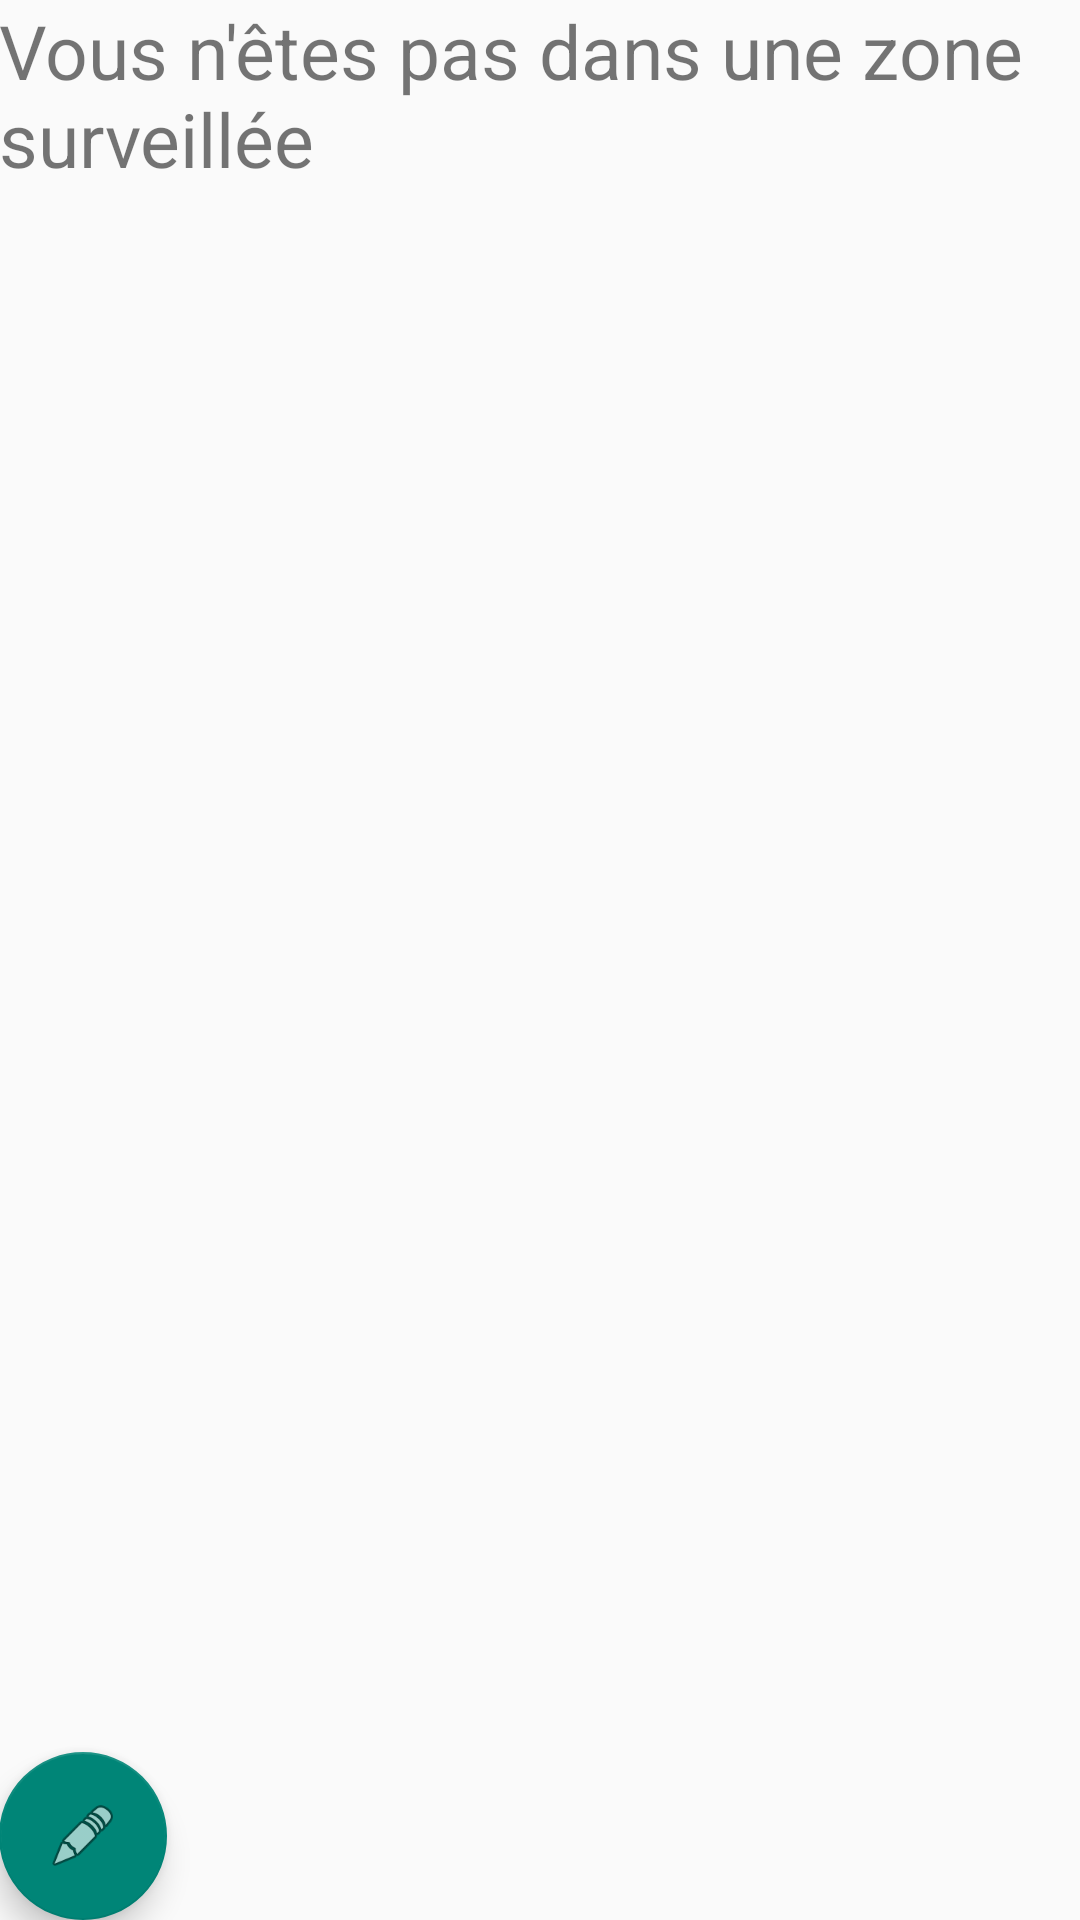

Layout XML and referenced resources for this Android screen:
<!-- AndroidManifest.xml: application theme AppTheme -->
<!-- res/layout/activity_accueil.xml -->
<RelativeLayout xmlns:android="http://schemas.android.com/apk/res/android"
    xmlns:tools="http://schemas.android.com/tools" android:layout_width="match_parent"
    android:layout_height="match_parent" android:paddingLeft="@dimen/activity_horizontal_margin"
    android:paddingRight="@dimen/activity_horizontal_margin"
    android:paddingTop="@dimen/activity_vertical_margin"
    android:paddingBottom="@dimen/activity_vertical_margin" tools:context=".MainActivity">


    <ListView
        android:layout_width="wrap_content"
        android:layout_height="wrap_content"
        android:id="@+id/listView"
        android:layout_alignParentLeft="true"
        android:layout_alignParentStart="true"
        android:layout_alignParentTop="true"
        android:visibility="gone" />

    <android.support.design.widget.FloatingActionButton
        android:id="@+id/fab"
        android:layout_width="wrap_content"
        android:layout_height="wrap_content"
        android:layout_gravity="bottom|end"
        android:src="@android:drawable/ic_menu_edit"
        android:layout_alignParentBottom="true"
        android:layout_alignRight="@+id/listView"
        android:layout_alignEnd="@+id/listView"
        />

    <ImageView
        android:layout_width="wrap_content"
        android:layout_height="wrap_content"
        android:id="@+id/imageView"
        android:layout_centerInParent="true"
       />

    <TextView
        android:layout_width="wrap_content"
        android:layout_height="wrap_content"
        android:textAppearance="?android:attr/textAppearanceSmall"
        android:text="Vous n'êtes pas dans une zone surveillée"
        android:id="@+id/textView6"
        android:textSize="25dp"
        android:paddingBottom="100dp"
        android:paddingRight="10dp" />

</RelativeLayout>
    
<!-- resources referenced by this layout -->
<resources>
  <style name="AppTheme" parent="Theme.AppCompat.Light.DarkActionBar">
          
      </style>
</resources>
